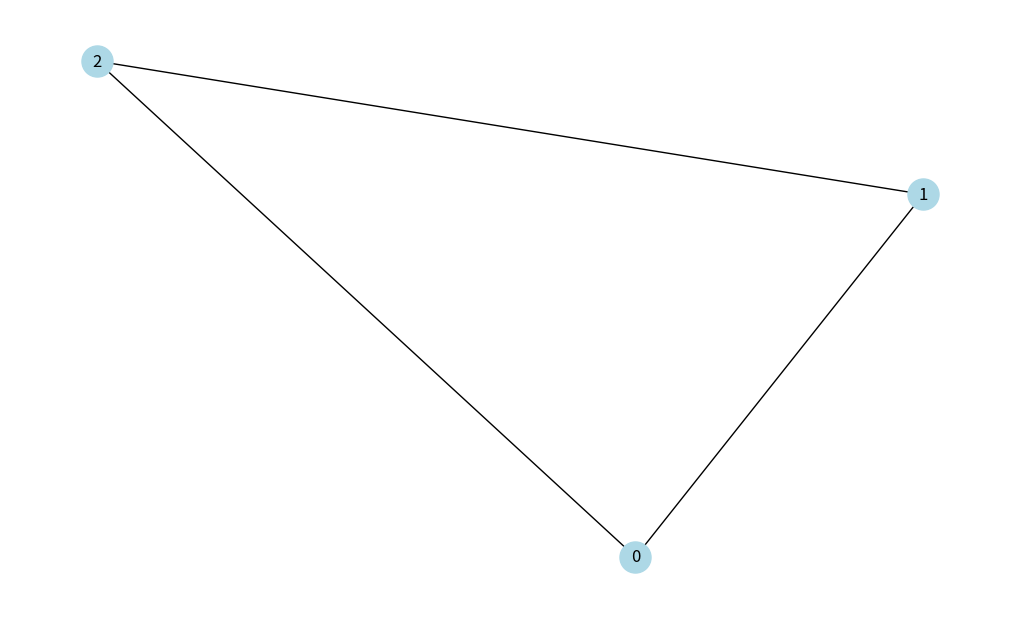

Python code for this plot:
"""
Graph generator
"""
import random
from itertools import combinations, groupby
import networkx as nx
import matplotlib.pyplot as plt
# You can use this function to generate a random graph with 'num_of_nodes' nodes
# and 'completeness' probability of an edge between any two nodes
# If 'directed' is True, the graph will be directed
# If 'draw' is True, the graph will be drawn
def gnp_random_connected_graph(num_of_nodes: int,
                               completeness: int,
                               directed: bool = False,
                               draw: bool = False):
    """
    Generates a random graph, similarly to an Erdős-Rényi 
    graph, but enforcing that the resulting graph is conneted (in case of undirected graphs)
    """
    if directed:
        G = nx.DiGraph()
    else:
        G = nx.Graph()
    edges = combinations(range(num_of_nodes), 2)
    G.add_nodes_from(range(num_of_nodes))

    for _, node_edges in groupby(edges, key = lambda x: x[0]):
        node_edges = list(node_edges)
        random_edge = random.choice(node_edges)
        if random.random() < 0.5:
            random_edge = random_edge[::-1]
        G.add_edge(*random_edge)
        for e in node_edges:
            if random.random() < completeness:
                G.add_edge(*e)

    for (u,v,w) in G.edges(data=True):
        w['weight'] = random.randint(-5, 20)
    if draw:
        plt.figure(figsize=(10,6))
        if directed:
            # draw with edge weights
            pos = nx.arf_layout(G)
            nx.draw(G,pos, node_color='lightblue',
                    with_labels=True,
                    node_size=500,
                    arrowsize=20,
                    arrows=True)
            labels = nx.get_edge_attributes(G,'weight')
            nx.draw_networkx_edge_labels(G, pos,edge_labels=labels)

        else:
            nx.draw(G, node_color='lightblue',
                with_labels=True,
                node_size=500)
    return G

if __name__=='__main__':
    graph=gnp_random_connected_graph(3, 100, False, True)
    plt.show()
